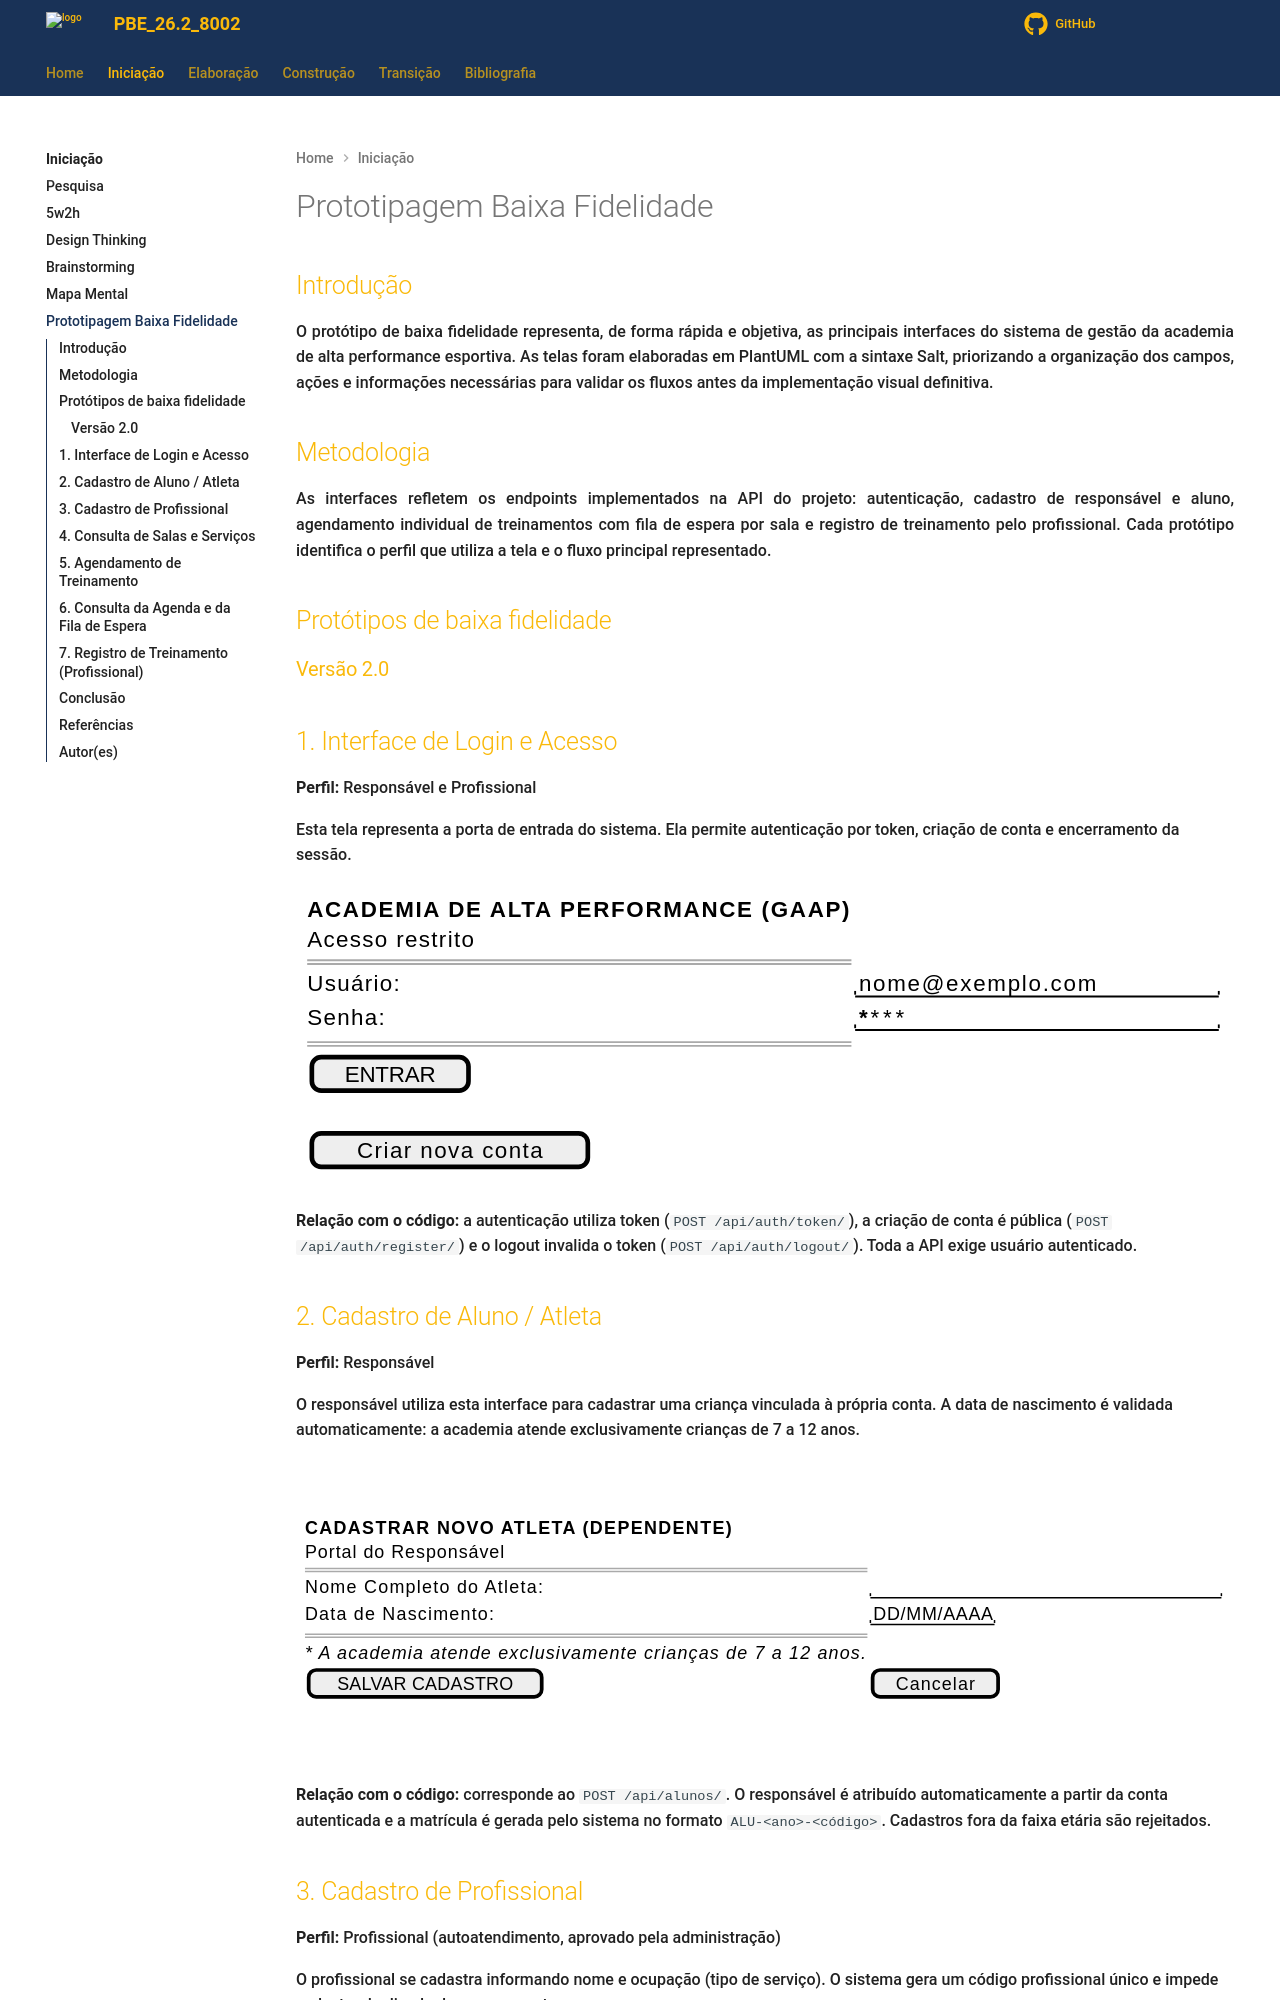

repository: Projetos-de-Extensao/PBE_26.2_8002_II · page: Iniciacao/prototipo_baixa_fidelidade/index.html · generator: mkdocs

---
id: prototipobaixa
title: Protótipo Baixa Fidelidade
---

## Introdução

<p align="justify">
O protótipo de baixa fidelidade representa, de forma rápida e objetiva, as principais interfaces do sistema de gestão da academia de alta performance esportiva. As telas foram elaboradas em PlantUML com a sintaxe Salt, priorizando a organização dos campos, ações e informações necessárias para validar os fluxos antes da implementação visual definitiva.
</p>

## Metodologia

<p align="justify">
As interfaces refletem os endpoints implementados na API do projeto: autenticação, cadastro de responsável e aluno, agendamento individual de treinamentos com fila de espera por sala e registro de treinamento pelo profissional. Cada protótipo identifica o perfil que utiliza a tela e o fluxo principal representado.
</p>

## Protótipos de baixa fidelidade

### Versão 2.0

## 1. Interface de Login e Acesso

**Perfil:** Responsável e Profissional

Esta tela representa a porta de entrada do sistema. Ela permite autenticação por token, criação de conta e encerramento da sessão.

```plantuml
@startsalt
{
  <b>ACADEMIA DE ALTA PERFORMANCE (GAAP)
  Acesso restrito
  ==
  Usuário: | "nome@exemplo.com        "
  Senha:   | "********                "
  ==
  [  ENTRAR  ]
  .
  [ Criar nova conta ]
}
@endsalt
```

**Relação com o código:** a autenticação utiliza token (`POST /api/auth/token/`), a criação de conta é pública (`POST /api/auth/register/`) e o logout invalida o token (`POST /api/auth/logout/`). Toda a API exige usuário autenticado.

## 2. Cadastro de Aluno / Atleta

**Perfil:** Responsável

O responsável utiliza esta interface para cadastrar uma criança vinculada à própria conta. A data de nascimento é validada automaticamente: a academia atende exclusivamente crianças de 7 a 12 anos.

```plantuml
@startsalt
{
  <b>CADASTRAR NOVO ATLETA (DEPENDENTE)
  Portal do Responsável
  ==
  Nome Completo do Atleta: | "                             "
  Data de Nascimento:      | "DD/MM/AAAA"
  ==
  <i>* A academia atende exclusivamente crianças de 7 a 12 anos.
  [  SALVAR CADASTRO  ] | [ Cancelar ]
}
@endsalt
```

**Relação com o código:** corresponde ao `POST /api/alunos/`. O responsável é atribuído automaticamente a partir da conta autenticada e a matrícula é gerada pelo sistema no formato `ALU-<ano>-<código>`. Cadastros fora da faixa etária são rejeitados.
